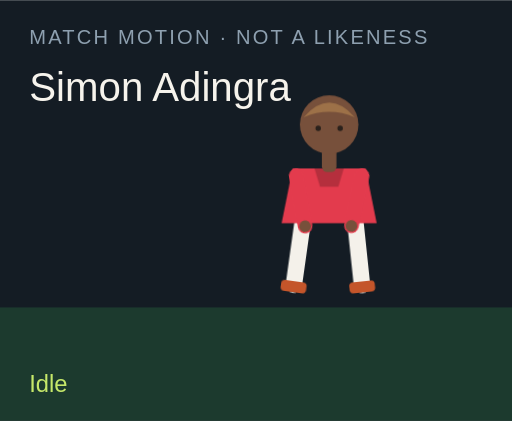
t = 0.00 s
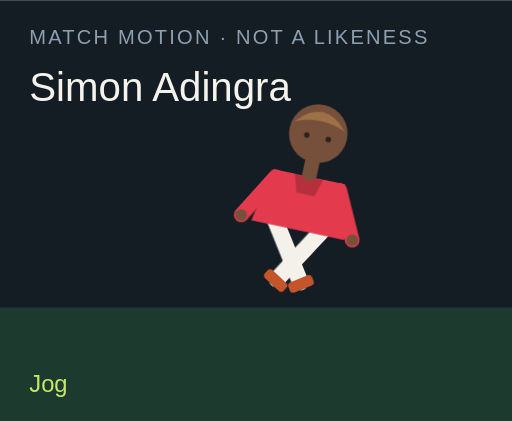
t = 1.50 s
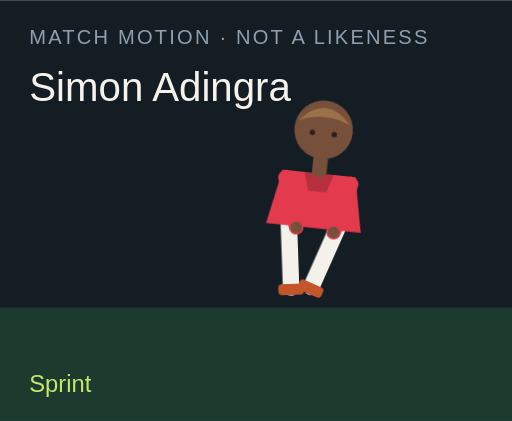
t = 3.00 s
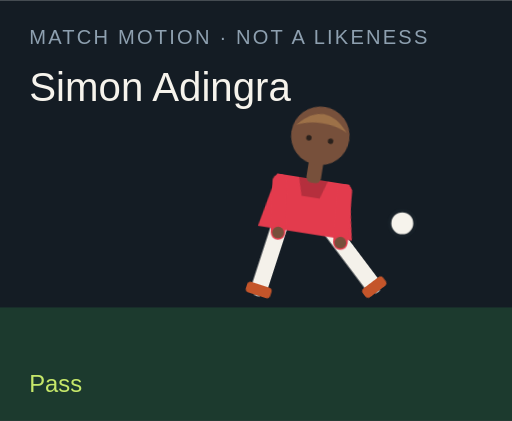
t = 4.50 s
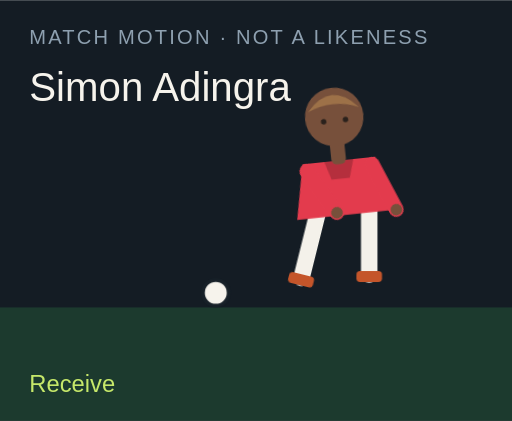
t = 6.00 s
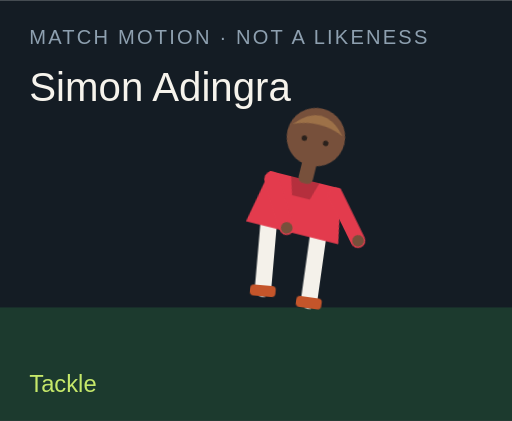
t = 7.50 s

The animated SVG that drew these frames (rendered in a browser with its animation timeline set to each time). Animation: 18 CSS @keyframes rules; one cycle of 9.00 s, repeats indefinitely.

<?xml version="1.0" encoding="UTF-8"?>
<svg xmlns="http://www.w3.org/2000/svg" viewBox="0 0 280 230" role="img">
  <style>@media (prefers-reduced-motion: reduce){animate,animateTransform{display:none}}</style>
  <rect width="280" height="230" fill="#141c24"/>
  <rect y="168" width="280" height="62" fill="#1c3a2e"/>
  <text x="16" y="24" fill="#8ea0b0" font-family="Arial,sans-serif" font-size="11" letter-spacing="1.2">MATCH MOTION · NOT A LIKENESS</text>
  <text x="16" y="55" fill="#f6f3ec" font-family="Impact,sans-serif" font-size="22">Simon Adingra</text>
  <circle r="7" fill="#f6f3ec" stroke="#172028" stroke-width="2" id="motion-60656" cx="150" cy="160" opacity="0">
    
    
    
  </circle>
  <g transform="translate(132 40)">
    <g id="motion-60678" transform="rotate(0 48 90)">
      
      <g id="motion-60680" transform="translate(0 0)">
        
        <g transform="translate(34 78)"><g id="motion-60682" transform="rotate(8)"><path d="M0 0 V38" stroke="#f4f1ea" stroke-width="9" stroke-linecap="round"/><rect x="-7" y="36" width="14" height="6" rx="2" fill="#c4552a"/></g></g>
        <g transform="translate(62 78)"><g id="motion-60684" transform="rotate(-6)"><path d="M0 0 V38" stroke="#f4f1ea" stroke-width="9" stroke-linecap="round"/><rect x="-7" y="36" width="14" height="6" rx="2" fill="#c4552a"/></g></g>
        <path d="M28 52 h40 l6 30 H22 Z" fill="#e33b4d"/>
        <path d="M40 52 h16 l-3 10 H43 Z" fill="#000" opacity=".2"/>
        <g transform="translate(30 56)"><g id="motion-60686" transform="rotate(-10)"><path d="M0 0 V28" stroke="#e33b4d" stroke-width="8" stroke-linecap="round"/><circle cx="0" cy="28" r="3.2" fill="#77503b"/></g></g>
        <g transform="translate(66 56)"><g id="motion-60688" transform="rotate(12)"><path d="M0 0 V28" stroke="#e33b4d" stroke-width="8" stroke-linecap="round"/><circle cx="0" cy="28" r="3.2" fill="#77503b"/></g></g>
        <rect x="44" y="40" width="8" height="14" rx="3" fill="#77503b"/>
        <circle cx="48" cy="28" r="16" fill="#77503b"/>
        <path d="M34 24 Q48 8 62 24 Q48 18 34 24" fill="#9d7148"/>
        <circle cx="42" cy="30" r="1.5" fill="#2a211c"/><circle cx="54" cy="30" r="1.5" fill="#2a211c"/>
      </g>
    </g>
  </g>
  <text x="16" y="214" fill="#c6e86a" font-family="Arial,sans-serif" font-size="13" opacity="1" id="motion-60660">Idle</text><text x="16" y="214" fill="#c6e86a" font-family="Arial,sans-serif" font-size="13" opacity="0" id="motion-60662">Jog</text><text x="16" y="214" fill="#c6e86a" font-family="Arial,sans-serif" font-size="13" opacity="0" id="motion-60664">Sprint</text><text x="16" y="214" fill="#c6e86a" font-family="Arial,sans-serif" font-size="13" opacity="0" id="motion-60666">Dribble</text><text x="16" y="214" fill="#c6e86a" font-family="Arial,sans-serif" font-size="13" opacity="0" id="motion-60668">Pass</text><text x="16" y="214" fill="#c6e86a" font-family="Arial,sans-serif" font-size="13" opacity="0" id="motion-60670">Shoot</text><text x="16" y="214" fill="#c6e86a" font-family="Arial,sans-serif" font-size="13" opacity="0" id="motion-60672">Receive</text><text x="16" y="214" fill="#c6e86a" font-family="Arial,sans-serif" font-size="13" opacity="0" id="motion-60674">Tackle</text><text x="16" y="214" fill="#c6e86a" font-family="Arial,sans-serif" font-size="13" opacity="0" id="motion-60676">Jump</text>
<style>@keyframes track-60657{0%{cx:150px}11.1%{cx:156px}22.2%{cx:164px}33.300000000000004%{cx:142px}44.4%{cx:190px}55.60000000000001%{cx:250px}66.7%{cx:118px}77.8%{cx:150px}88.9%{cx:150px}100%{cx:150px}}@keyframes track-60658{0%{cy:160px}11.1%{cy:158px}22.2%{cy:154px}33.300000000000004%{cy:156px}44.4%{cy:148px}55.60000000000001%{cy:96px}66.7%{cy:160px}77.8%{cy:160px}88.9%{cy:160px}100%{cy:160px}}@keyframes track-60659{0%{opacity:0}11.1%{opacity:0}22.2%{opacity:0}33.300000000000004%{opacity:1}44.4%{opacity:1}55.60000000000001%{opacity:1}66.7%{opacity:1}77.8%{opacity:0}88.9%{opacity:0}100%{opacity:0}}@keyframes track-60661{0%{opacity:1}11.1%{opacity:0}22.2%{opacity:0}33.300000000000004%{opacity:0}44.4%{opacity:0}55.60000000000001%{opacity:0}66.7%{opacity:0}77.8%{opacity:0}88.9%{opacity:0}100%{opacity:1}}@keyframes track-60663{0%{opacity:0}11.1%{opacity:1}22.2%{opacity:0}33.300000000000004%{opacity:0}44.4%{opacity:0}55.60000000000001%{opacity:0}66.7%{opacity:0}77.8%{opacity:0}88.9%{opacity:0}100%{opacity:0}}@keyframes track-60665{0%{opacity:0}11.1%{opacity:0}22.2%{opacity:1}33.300000000000004%{opacity:0}44.4%{opacity:0}55.60000000000001%{opacity:0}66.7%{opacity:0}77.8%{opacity:0}88.9%{opacity:0}100%{opacity:0}}@keyframes track-60667{0%{opacity:0}11.1%{opacity:0}22.2%{opacity:0}33.300000000000004%{opacity:1}44.4%{opacity:0}55.60000000000001%{opacity:0}66.7%{opacity:0}77.8%{opacity:0}88.9%{opacity:0}100%{opacity:0}}@keyframes track-60669{0%{opacity:0}11.1%{opacity:0}22.2%{opacity:0}33.300000000000004%{opacity:0}44.4%{opacity:1}55.60000000000001%{opacity:0}66.7%{opacity:0}77.8%{opacity:0}88.9%{opacity:0}100%{opacity:0}}@keyframes track-60671{0%{opacity:0}11.1%{opacity:0}22.2%{opacity:0}33.300000000000004%{opacity:0}44.4%{opacity:0}55.60000000000001%{opacity:1}66.7%{opacity:0}77.8%{opacity:0}88.9%{opacity:0}100%{opacity:0}}@keyframes track-60673{0%{opacity:0}11.1%{opacity:0}22.2%{opacity:0}33.300000000000004%{opacity:0}44.4%{opacity:0}55.60000000000001%{opacity:0}66.7%{opacity:1}77.8%{opacity:0}88.9%{opacity:0}100%{opacity:0}}@keyframes track-60675{0%{opacity:0}11.1%{opacity:0}22.2%{opacity:0}33.300000000000004%{opacity:0}44.4%{opacity:0}55.60000000000001%{opacity:0}66.7%{opacity:0}77.8%{opacity:1}88.9%{opacity:0}100%{opacity:0}}@keyframes track-60677{0%{opacity:0}11.1%{opacity:0}22.2%{opacity:0}33.300000000000004%{opacity:0}44.4%{opacity:0}55.60000000000001%{opacity:0}66.7%{opacity:0}77.8%{opacity:0}88.9%{opacity:1}100%{opacity:0}}@keyframes track-60679{0%{transform:rotate(0deg)}11.1%{transform:rotate(8deg)}22.2%{transform:rotate(16deg)}33.300000000000004%{transform:rotate(6deg)}44.4%{transform:rotate(4deg)}55.60000000000001%{transform:rotate(14deg)}66.7%{transform:rotate(-6deg)}77.8%{transform:rotate(34deg)}88.9%{transform:rotate(-6deg)}100%{transform:rotate(0deg)}}@keyframes track-60681{0%{transform:translate(0px,0px)}11.1%{transform:translate(0px,-3px)}22.2%{transform:translate(0px,-6px)}33.300000000000004%{transform:translate(0px,-2px)}44.4%{transform:translate(0px,2px)}55.60000000000001%{transform:translate(0px,-4px)}66.7%{transform:translate(0px,1px)}77.8%{transform:translate(0px,10px)}88.9%{transform:translate(0px,-18px)}100%{transform:translate(0px,0px)}}@keyframes track-60683{0%{transform:rotate(8deg)}11.1%{transform:rotate(-26deg)}22.2%{transform:rotate(-42deg)}33.300000000000004%{transform:rotate(-8deg)}44.4%{transform:rotate(6deg)}55.60000000000001%{transform:rotate(12deg)}66.7%{transform:rotate(20deg)}77.8%{transform:rotate(-8deg)}88.9%{transform:rotate(-10deg)}100%{transform:rotate(8deg)}}@keyframes track-60685{0%{transform:rotate(-6deg)}11.1%{transform:rotate(24deg)}22.2%{transform:rotate(38deg)}33.300000000000004%{transform:rotate(18deg)}44.4%{transform:rotate(-38deg)}55.60000000000001%{transform:rotate(-54deg)}66.7%{transform:rotate(6deg)}77.8%{transform:rotate(-22deg)}88.9%{transform:rotate(10deg)}100%{transform:rotate(-6deg)}}@keyframes track-60687{0%{transform:rotate(-10deg)}11.1%{transform:rotate(24deg)}22.2%{transform:rotate(36deg)}33.300000000000004%{transform:rotate(-18deg)}44.4%{transform:rotate(10deg)}55.60000000000001%{transform:rotate(-24deg)}66.7%{transform:rotate(-30deg)}77.8%{transform:rotate(12deg)}88.9%{transform:rotate(-74deg)}100%{transform:rotate(-10deg)}}@keyframes track-60689{0%{transform:rotate(12deg)}11.1%{transform:rotate(-20deg)}22.2%{transform:rotate(-32deg)}33.300000000000004%{transform:rotate(14deg)}44.4%{transform:rotate(-26deg)}55.60000000000001%{transform:rotate(18deg)}66.7%{transform:rotate(-22deg)}77.8%{transform:rotate(-6deg)}88.9%{transform:rotate(-74deg)}100%{transform:rotate(12deg)}}@media(prefers-reduced-motion:no-preference){#motion-60656{animation:track-60657 9s linear infinite both,track-60658 9s linear infinite both,track-60659 9s steps(1,end) infinite both}#motion-60660{animation:track-60661 9s steps(1,end) infinite both}#motion-60662{animation:track-60663 9s steps(1,end) infinite both}#motion-60664{animation:track-60665 9s steps(1,end) infinite both}#motion-60666{animation:track-60667 9s steps(1,end) infinite both}#motion-60668{animation:track-60669 9s steps(1,end) infinite both}#motion-60670{animation:track-60671 9s steps(1,end) infinite both}#motion-60672{animation:track-60673 9s steps(1,end) infinite both}#motion-60674{animation:track-60675 9s steps(1,end) infinite both}#motion-60676{animation:track-60677 9s steps(1,end) infinite both}#motion-60678{animation:track-60679 9s linear infinite both}#motion-60680{animation:track-60681 9s linear infinite both}#motion-60682{animation:track-60683 9s linear infinite both}#motion-60684{animation:track-60685 9s linear infinite both}#motion-60686{animation:track-60687 9s linear infinite both}#motion-60688{animation:track-60689 9s linear infinite both}}</style></svg>
